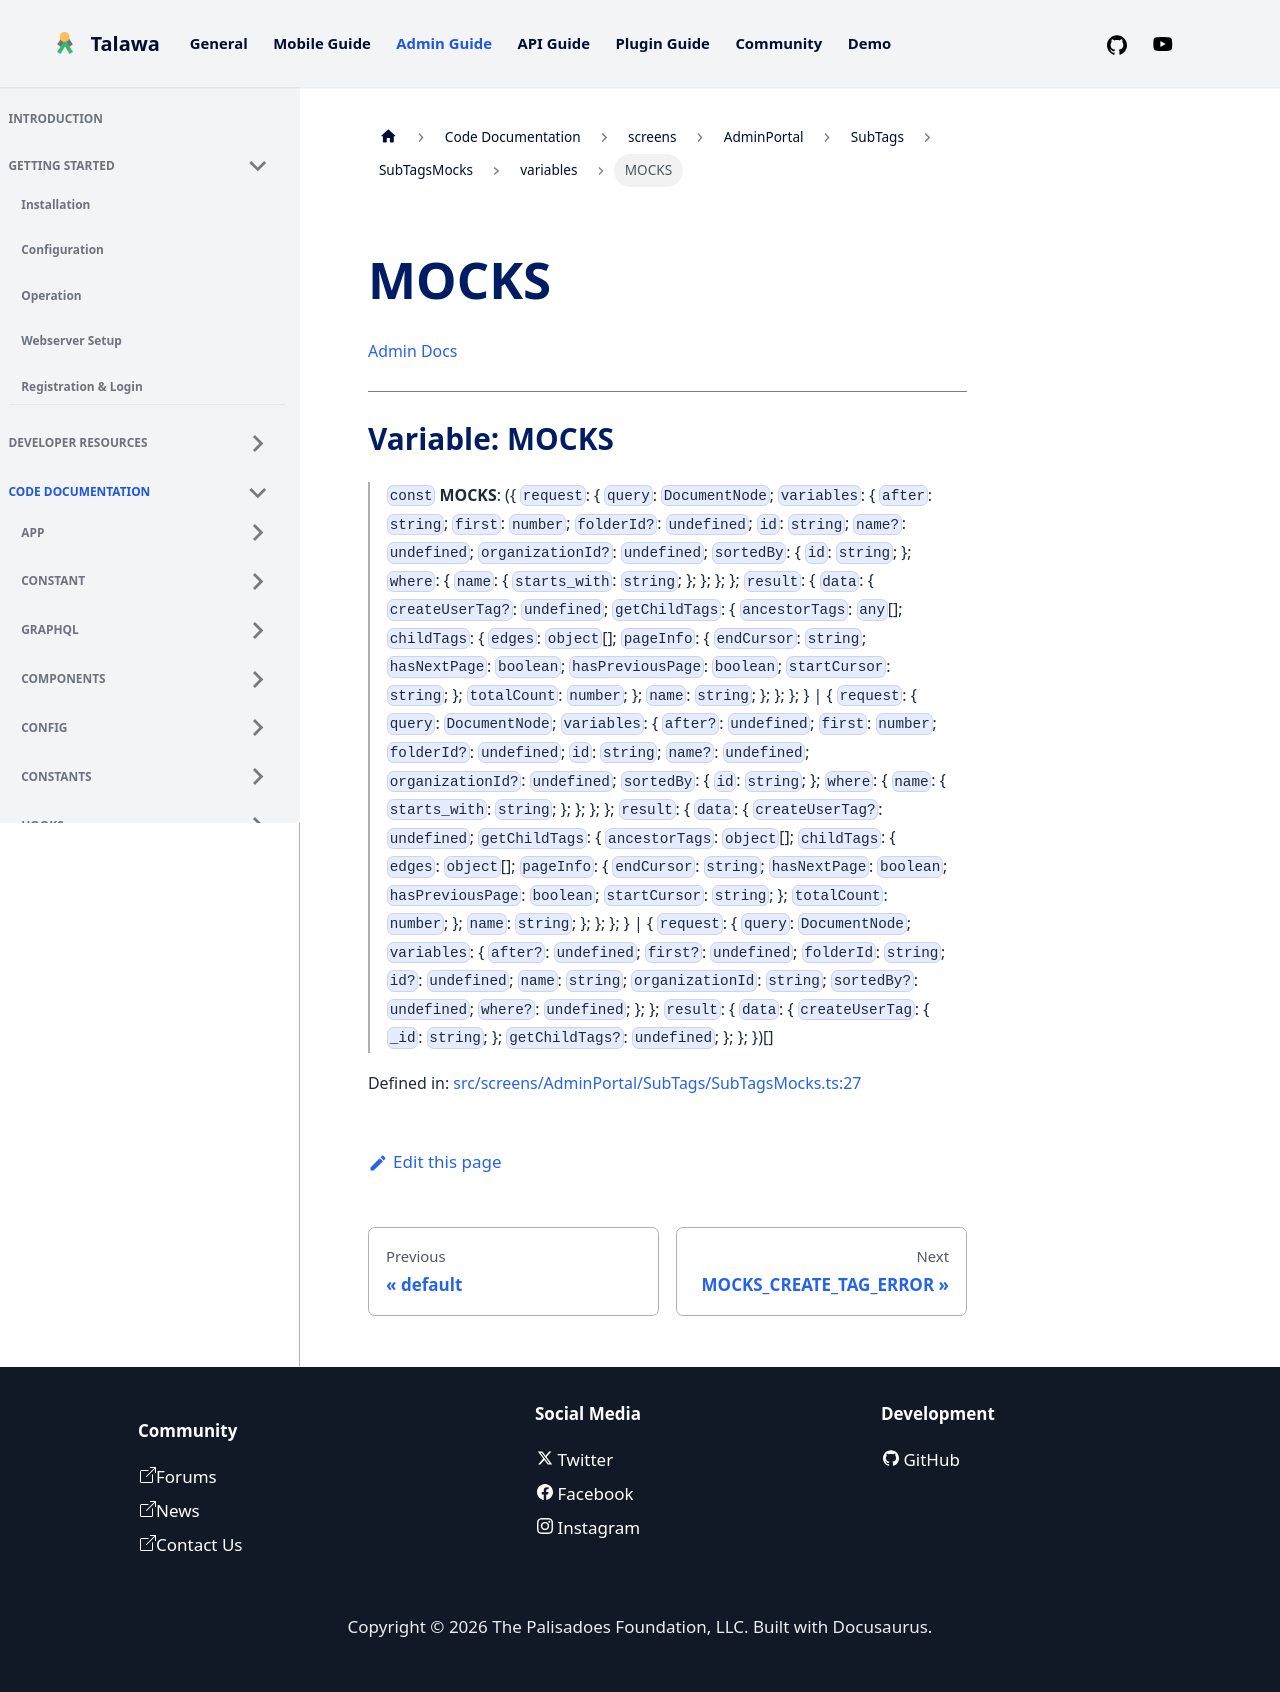

repository: PalisadoesFoundation/talawa-admin · page: docs/auto-docs/screens/AdminPortal/SubTags/SubTagsMocks/variables/MOCKS/index.html · generator: docusaurus

[Admin Docs](/)

***

# Variable: MOCKS

> `const` **MOCKS**: (\{ `request`: \{ `query`: `DocumentNode`; `variables`: \{ `after`: `string`; `first`: `number`; `folderId?`: `undefined`; `id`: `string`; `name?`: `undefined`; `organizationId?`: `undefined`; `sortedBy`: \{ `id`: `string`; \}; `where`: \{ `name`: \{ `starts_with`: `string`; \}; \}; \}; \}; `result`: \{ `data`: \{ `createUserTag?`: `undefined`; `getChildTags`: \{ `ancestorTags`: `any`[]; `childTags`: \{ `edges`: `object`[]; `pageInfo`: \{ `endCursor`: `string`; `hasNextPage`: `boolean`; `hasPreviousPage`: `boolean`; `startCursor`: `string`; \}; `totalCount`: `number`; \}; `name`: `string`; \}; \}; \}; \} \| \{ `request`: \{ `query`: `DocumentNode`; `variables`: \{ `after?`: `undefined`; `first`: `number`; `folderId?`: `undefined`; `id`: `string`; `name?`: `undefined`; `organizationId?`: `undefined`; `sortedBy`: \{ `id`: `string`; \}; `where`: \{ `name`: \{ `starts_with`: `string`; \}; \}; \}; \}; `result`: \{ `data`: \{ `createUserTag?`: `undefined`; `getChildTags`: \{ `ancestorTags`: `object`[]; `childTags`: \{ `edges`: `object`[]; `pageInfo`: \{ `endCursor`: `string`; `hasNextPage`: `boolean`; `hasPreviousPage`: `boolean`; `startCursor`: `string`; \}; `totalCount`: `number`; \}; `name`: `string`; \}; \}; \}; \} \| \{ `request`: \{ `query`: `DocumentNode`; `variables`: \{ `after?`: `undefined`; `first?`: `undefined`; `folderId`: `string`; `id?`: `undefined`; `name`: `string`; `organizationId`: `string`; `sortedBy?`: `undefined`; `where?`: `undefined`; \}; \}; `result`: \{ `data`: \{ `createUserTag`: \{ `_id`: `string`; \}; `getChildTags?`: `undefined`; \}; \}; \})[]

Defined in: [src/screens/AdminPortal/SubTags/SubTagsMocks.ts:27](https://github.com/PalisadoesFoundation/talawa-admin/blob/main/src/screens/AdminPortal/SubTags/SubTagsMocks.ts#L27)
